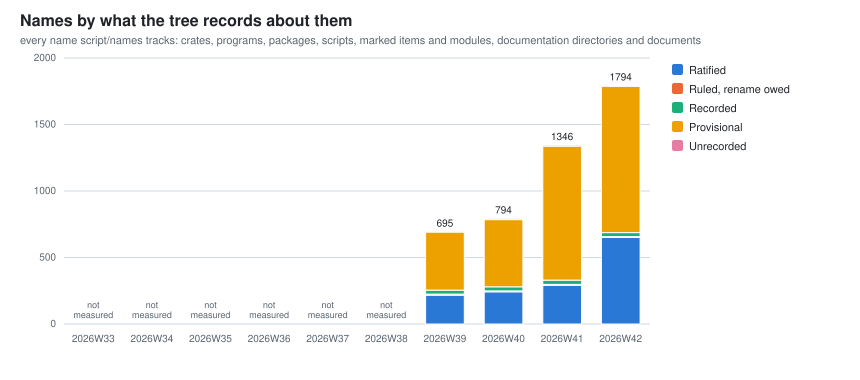

The file beside this chart, header and first rows:
week, names_ratified, names_recorded, names_provisional, names_unrecorded, names_ruled_owed, names_total
2026W39, 217, 30, 445, 3, 8, 695
2026W40, 242, 31, 512, 9, 7, 794
2026W41, 291, 32, 1014, 9, 7, 1346
2026W42, 651, 30, 1106, 7, 6, 1794
